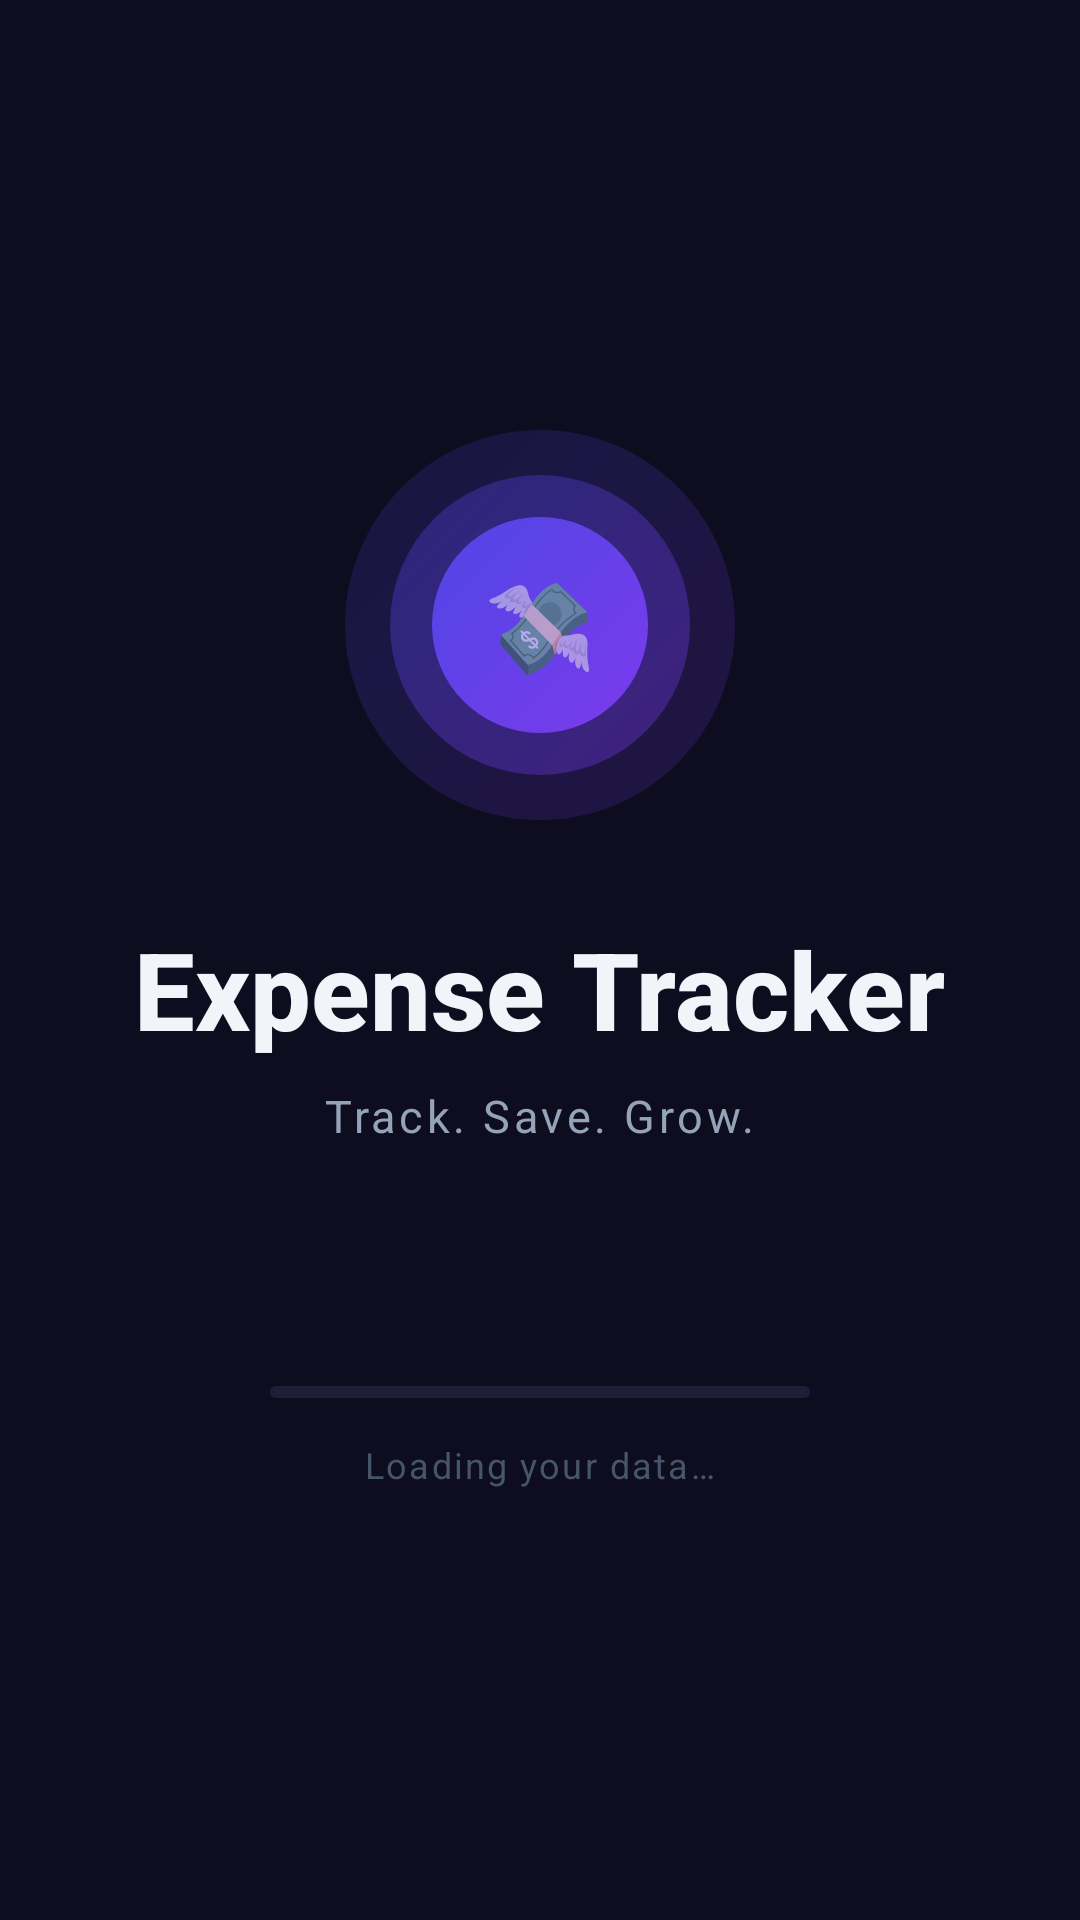

Layout XML and referenced resources for this Android screen:
<!-- AndroidManifest.xml: activity theme Theme.ExpenseTracker.NoActionBar -->
<!-- res/layout/activity_splash.xml -->
<?xml version="1.0" encoding="utf-8"?>
<LinearLayout xmlns:android="http://schemas.android.com/apk/res/android"
    android:layout_width="match_parent"
    android:layout_height="match_parent"
    android:background="@color/background"
    android:gravity="center"
    android:orientation="vertical"
    android:padding="32dp">

    
    <FrameLayout
        android:layout_width="130dp"
        android:layout_height="130dp"
        android:layout_marginBottom="32dp">

        <View
            android:layout_width="130dp"
            android:layout_height="130dp"
            android:background="@drawable/circle_action_primary"
            android:alpha="0.18" />

        <View
            android:layout_width="100dp"
            android:layout_height="100dp"
            android:layout_gravity="center"
            android:background="@drawable/circle_action_primary"
            android:alpha="0.35" />

        <View
            android:layout_width="72dp"
            android:layout_height="72dp"
            android:layout_gravity="center"
            android:background="@drawable/circle_action_primary" />

        <TextView
            android:layout_width="wrap_content"
            android:layout_height="wrap_content"
            android:layout_gravity="center"
            android:text="💸"
            android:textSize="30sp" />
    </FrameLayout>

    <TextView
        android:layout_width="wrap_content"
        android:layout_height="wrap_content"
        android:text="@string/app_name"
        android:textColor="@color/text_primary"
        android:textSize="36sp"
        android:textStyle="bold"
        android:fontFamily="sans-serif-medium"
        android:layout_marginBottom="8dp" />

    <TextView
        android:layout_width="wrap_content"
        android:layout_height="wrap_content"
        android:text="Track. Save. Grow."
        android:textColor="@color/text_secondary"
        android:textSize="15sp"
        android:letterSpacing="0.08"
        android:layout_marginBottom="80dp" />

    <ProgressBar
        android:id="@+id/splashProgressBar"
        style="@android:style/Widget.ProgressBar.Horizontal"
        android:layout_width="180dp"
        android:layout_height="4dp"
        android:indeterminate="false"
        android:max="100"
        android:progress="0"
        android:progressTint="@color/primary"
        android:progressBackgroundTint="@color/surface_variant"
        android:layout_marginBottom="14dp" />

    <TextView
        android:id="@+id/tvLoadingText"
        android:layout_width="wrap_content"
        android:layout_height="wrap_content"
        android:text="@string/splash_loading"
        android:textColor="@color/text_dim"
        android:textSize="12sp"
        android:letterSpacing="0.06" />

</LinearLayout>
<!-- resources referenced by this layout -->
<resources>
  <color name="background">#0D0D1F</color>
  <color name="primary">#7C3AED</color>
  <color name="surface_variant">#1E1E38</color>
  <color name="text_dim">#475569</color>
  <color name="text_primary">#F1F5F9</color>
  <color name="text_secondary">#94A3B8</color>
  <!-- drawable circle_action_primary (drawable) -->
  <?xml version="1.0" encoding="utf-8"?>
  <shape xmlns:android="http://schemas.android.com/apk/res/android"
      android:shape="oval">
      <gradient
          android:startColor="#7C3AED"
          android:endColor="#4F46E5"
          android:angle="135" />
  </shape>
  <string name="app_name">Expense Tracker</string>
  <string name="splash_loading">Loading your data…</string>
  <style name="Theme.ExpenseTracker.NoActionBar" parent="Theme.ExpenseTracker">
          <item name="windowActionBar">false</item>
          <item name="windowNoTitle">true</item>
      </style>
  <style name="Theme.ExpenseTracker" parent="Theme.MaterialComponents.DayNight.NoActionBar">
          <item name="colorPrimary">@color/primary</item>
          <item name="colorPrimaryDark">@color/primary_dark</item>
          <item name="colorAccent">@color/secondary</item>
          <item name="android:windowBackground">@color/background</item>
          <item name="android:statusBarColor">@color/background</item>
          <item name="android:navigationBarColor">@color/background</item>
          <item name="colorSurface">@color/surface</item>
          <item name="colorOnSurface">@color/text_primary</item>
          <item name="android:textColorPrimary">@color/text_primary</item>
          <item name="android:textColorSecondary">@color/text_secondary</item>
          <item name="materialAlertDialogTheme">@style/AlertDialogTheme</item>
      </style>
  <color name="primary_dark">#4C1D95</color>
  <color name="secondary">#EC4899</color>
  <color name="surface">#161629</color>
  <style name="AlertDialogTheme" parent="ThemeOverlay.MaterialComponents.MaterialAlertDialog">
          <item name="colorSurface">@color/surface</item>
          <item name="colorOnSurface">@color/text_primary</item>
          <item name="colorPrimary">@color/primary</item>
      </style>
</resources>
